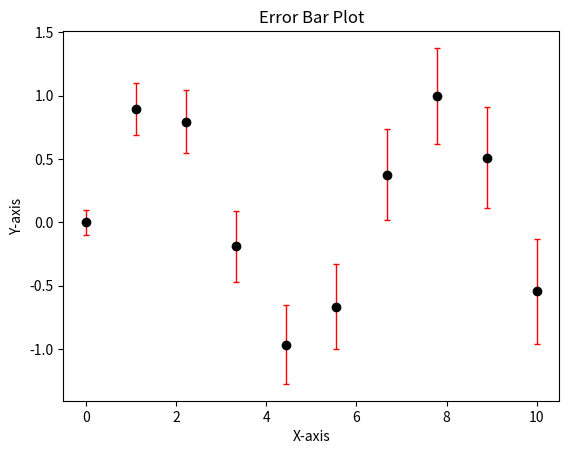

Source code (Python):
# ErrorBarPlot.py
import matplotlib.pyplot as plt
import numpy as np

x = np.linspace(0, 10, 10)
y = np.sin(x)
yerr = 0.1 + 0.1 * np.sqrt(x)

plt.errorbar(x, y, yerr=yerr, fmt='o', color='black', ecolor='red', elinewidth=1, capsize=2)
plt.title('Error Bar Plot')
plt.xlabel('X-axis')
plt.ylabel('Y-axis')
plt.show()